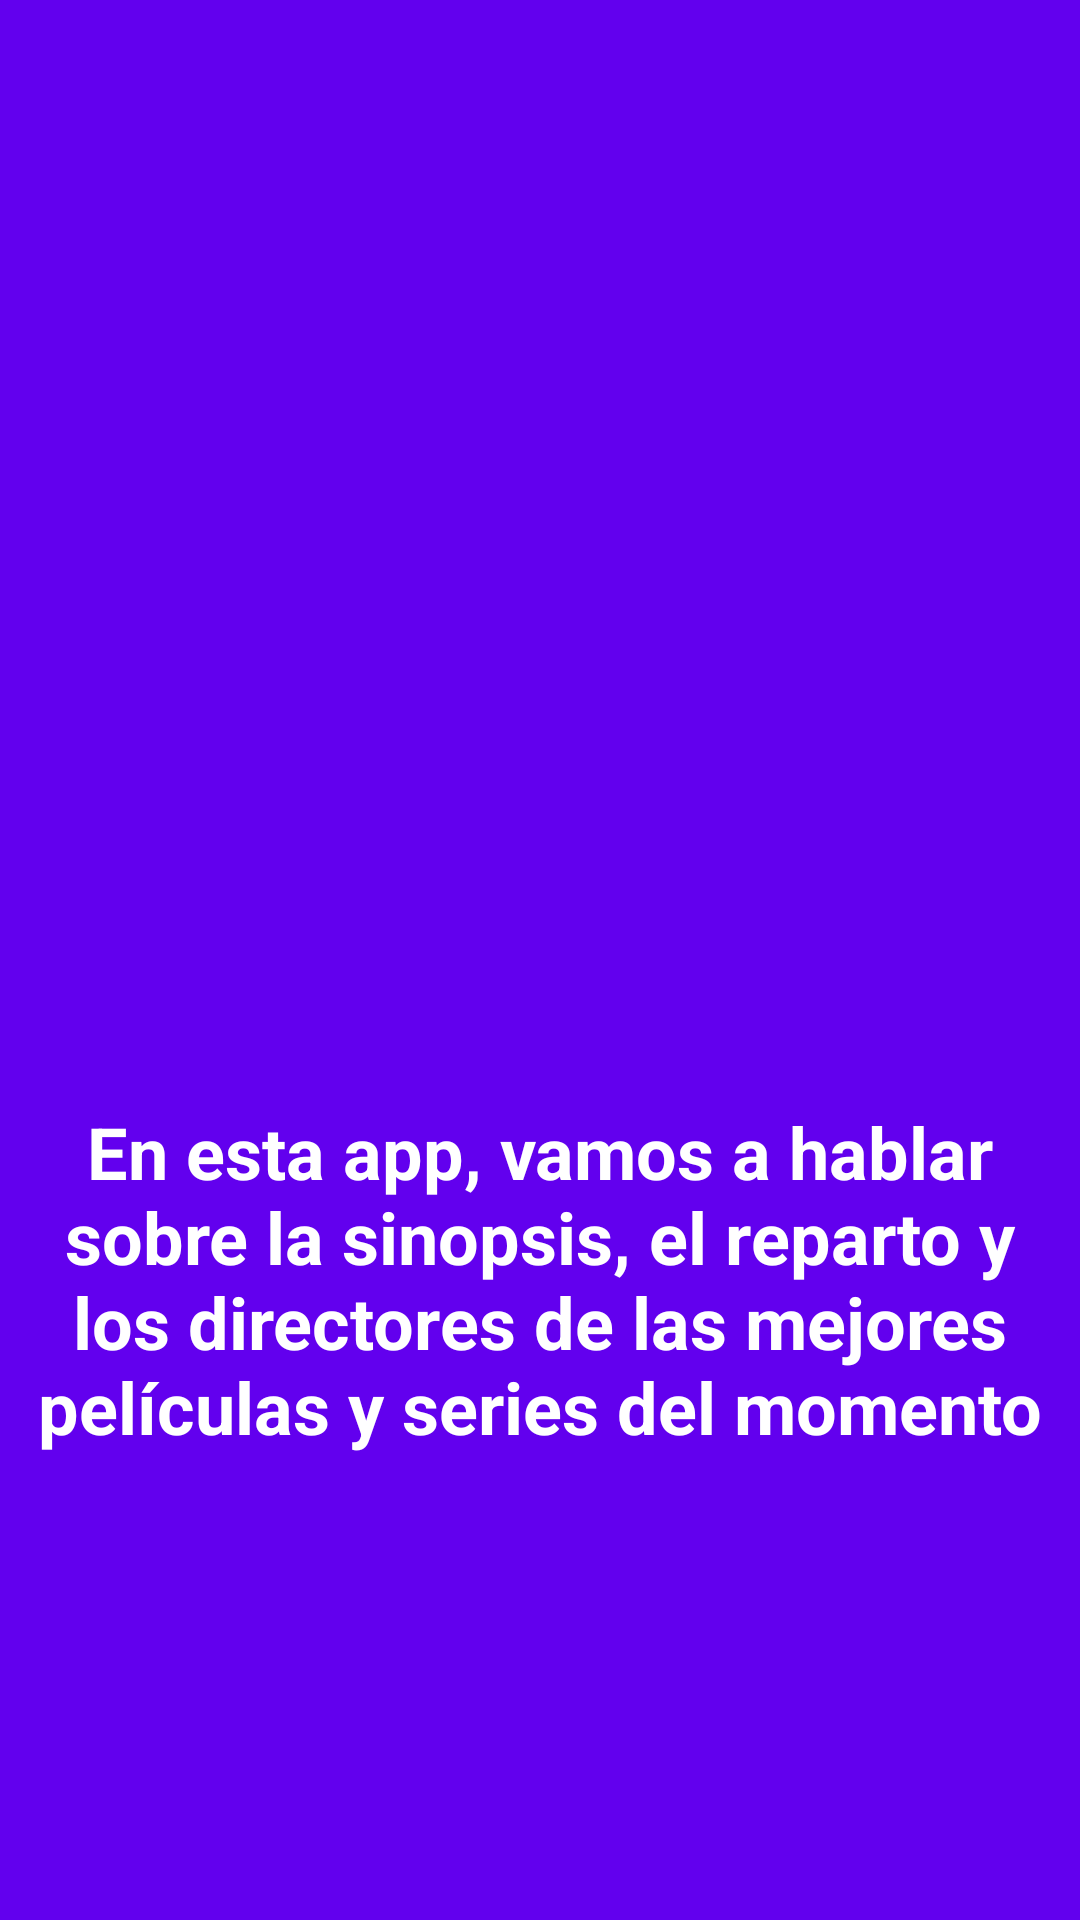

Produce the Android XML layout that renders to this screen, including the resource entries it uses.
<!-- AndroidManifest.xml: application theme Theme.FilmingApp -->
<!-- res/layout/fragment_home.xml -->
<?xml version="1.0" encoding="utf-8"?>
<androidx.constraintlayout.widget.ConstraintLayout xmlns:android="http://schemas.android.com/apk/res/android"
    xmlns:app="http://schemas.android.com/apk/res-auto"
    xmlns:tools="http://schemas.android.com/tools"
    android:layout_width="match_parent"
    android:layout_height="match_parent"
    android:background="@color/purple_500"
    tools:context=".ui.home.HomeFragment">

    <ImageView
        android:id="@+id/imagenPalomitas"
        android:layout_width="411dp"
        android:layout_height="315dp"
        android:src="@drawable/cine"
        app:layout_constraintBottom_toBottomOf="parent"
        app:layout_constraintEnd_toEndOf="parent"
        app:layout_constraintHorizontal_bias="0.0"
        app:layout_constraintStart_toStartOf="parent"
        app:layout_constraintTop_toTopOf="parent"
        app:layout_constraintVertical_bias="0.0" />

    <TextView
        android:id="@+id/text_home"
        android:layout_width="355dp"
        android:layout_height="223dp"
        android:gravity="center"
        android:text="@string/descripcion"
        android:textColor="#FFFFFF"
        android:textSize="24sp"
        android:textStyle="bold"
        app:layout_constraintBottom_toBottomOf="parent"
        app:layout_constraintEnd_toEndOf="parent"
        app:layout_constraintStart_toStartOf="parent"
        app:layout_constraintTop_toBottomOf="@+id/imagenPalomitas"
        app:layout_constraintVertical_bias="0.0" />
</androidx.constraintlayout.widget.ConstraintLayout>
<!-- resources referenced by this layout -->
<resources>
  <color name="purple_500">#FF6200EE</color>
  <string name="descripcion">En esta app, vamos a hablar sobre la sinopsis, el reparto y los directores de las mejores películas y series del momento</string>
</resources>
